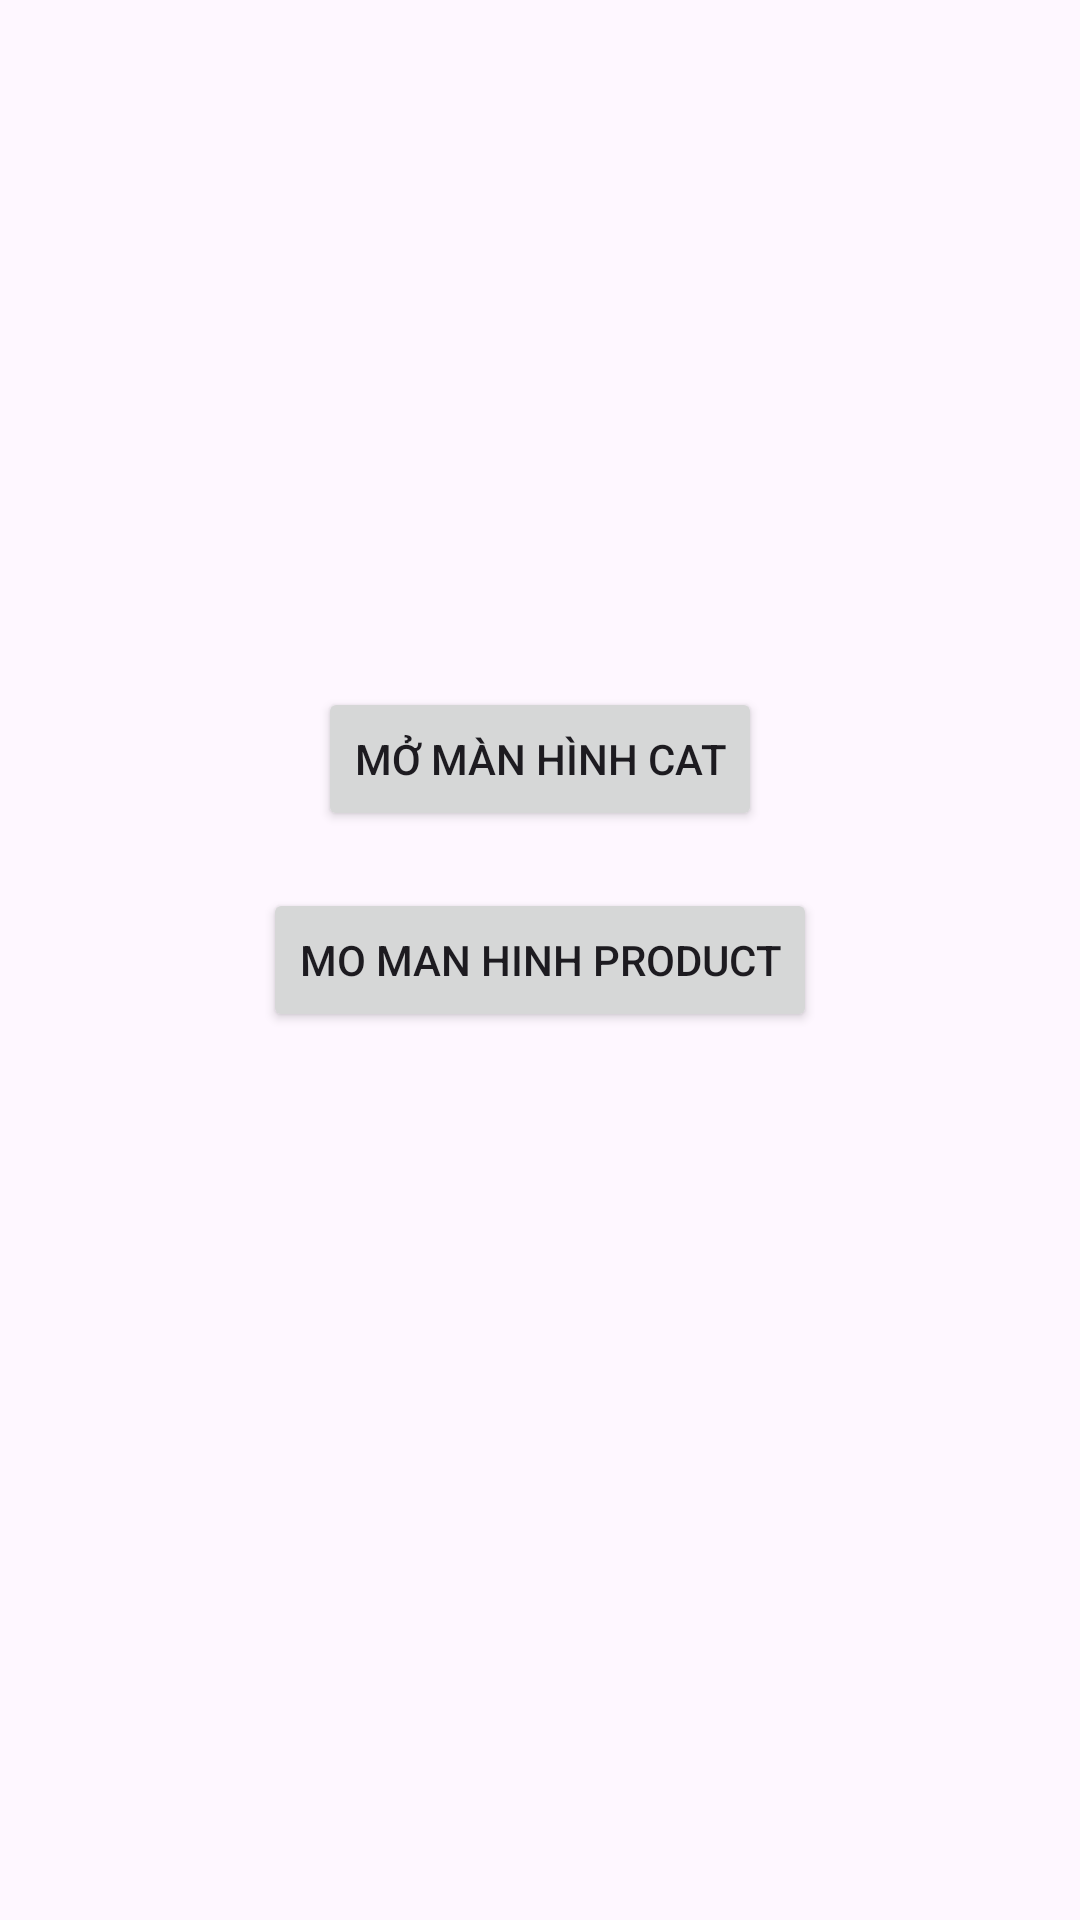

Android layout source for this screen:
<!-- AndroidManifest.xml: application theme Theme.Buoi1_DEmo_DRUC -->
<!-- res/layout/activity_main.xml -->
<?xml version="1.0" encoding="utf-8"?>
<androidx.constraintlayout.widget.ConstraintLayout xmlns:android="http://schemas.android.com/apk/res/android"
    xmlns:app="http://schemas.android.com/apk/res-auto"
    xmlns:tools="http://schemas.android.com/tools"
    android:layout_width="match_parent"
    android:layout_height="match_parent"
    tools:context=".MainActivity">

    <Button
        android:id="@+id/btnopencat"
        android:layout_width="wrap_content"
        android:layout_height="wrap_content"
        android:text="Mở màn hình cat"
        app:layout_constraintBottom_toBottomOf="parent"
        app:layout_constraintEnd_toEndOf="parent"
        app:layout_constraintStart_toStartOf="parent"
        app:layout_constraintTop_toTopOf="parent"
        app:layout_constraintVertical_bias="0.387" />

    <Button
        android:id="@+id/btnproduct"
        android:layout_width="wrap_content"
        android:layout_height="wrap_content"
        android:text="Mo man hinh Product"
        app:layout_constraintBottom_toBottomOf="parent"
        app:layout_constraintEnd_toEndOf="parent"
        app:layout_constraintHorizontal_bias="0.5"
        app:layout_constraintStart_toStartOf="parent"
        app:layout_constraintTop_toTopOf="parent"
        app:layout_constraintVertical_bias="0.5" />
</androidx.constraintlayout.widget.ConstraintLayout>
<!-- resources referenced by this layout -->
<resources>
  <style name="Theme.Buoi1_DEmo_DRUC" parent="Base.Theme.Buoi1_DEmo_DRUC" />
  <style name="Base.Theme.Buoi1_DEmo_DRUC" parent="Theme.Material3.DayNight.NoActionBar">
          
          
      </style>
</resources>
